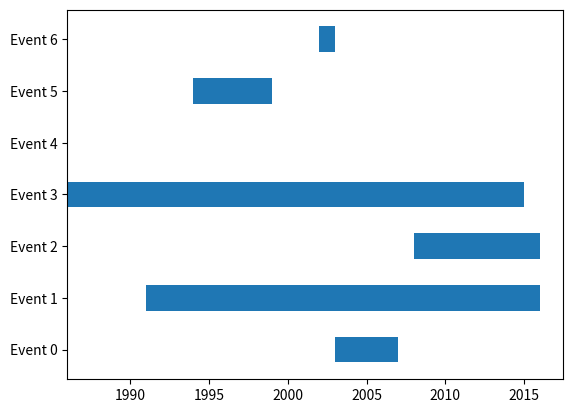
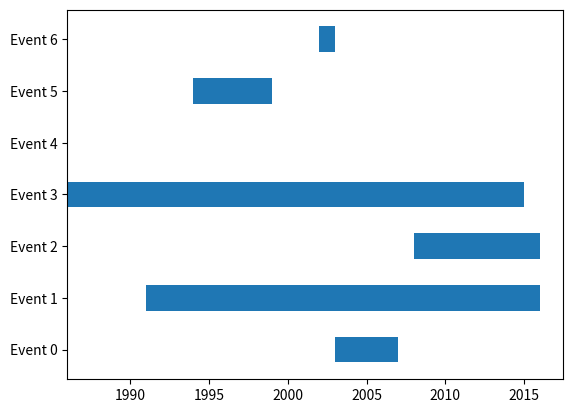
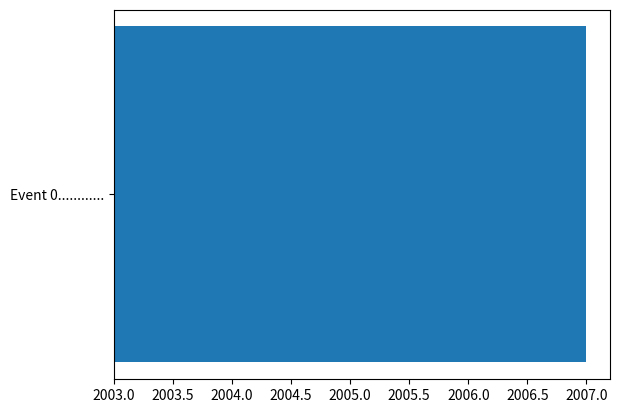

Here is the Python script that generated these plots, in order:
"""Create horizontal range barplots.

See also:
    <https://stackoverflow.com/questions/44518170/how-to-draw-a-bar-timeline-with-matplotlib>    
    <https://matplotlib.org/api/_as_gen/matplotlib.axes.Axes.barh.html>    
"""

from operator import itemgetter
import matplotlib.pyplot as plt


def get_elements(k, list_of_tuples):
    """Return k-th elenet of each tuple in *list_of_tuples*.""" 
    return list(map(itemgetter(k), list_of_tuples))                


def to_vectors(events):
    """Vectorise *events* list of tuples."""
    return dict(event=get_elements(0, events),
                begin=get_elements(1, events),
                end=get_elements(2, events))


def plot_hrange(event, begin, end):    
    vrange = range(len(begin))
    w = [abs(e-b) for b, e in zip(begin, end)]
    fig, ax = plt.subplots()
    ax.barh(vrange, width=w, left=begin, height=0.5)
    plt.yticks(vrange, event)
    return fig

def plot_events(events):
    events = list(reversed(events))
    return plot_hrange(**to_vectors(events))
   
if __name__ == "__main__":
    # original data as vectors
    begin = [2003,1991,2008,1986,2013,1994,2002]
    end = [2007,2016,2016,2015,2013,1999,2003]
    event = ["Event {}".format(i) for i in range(len(begin))]
    plot_hrange(event, begin, end)
        
    # data as rows
    # serialised as list of tuples like (event name, start year, end year)        
    events = [('Event 0', 2003, 2007),
         ('Event 1', 1991, 2016),
         ('Event 2', 2008, 2016),
         ('Event 3', 1986, 2015),
         ('Event 4', 2013, 2013),
         ('Event 5', 1994, 1999),
         ('Event 6', 2002, 2003)]    
    plot_hrange(**to_vectors(events))
    
    events = [('Event 0............', 2003, 2007)]
    fig = plot_hrange(**to_vectors(events))
    fig.savefig('fig.png')